Run: headless pygame with SDL's dummy video driver; simulated clock (each Clock.tick advances the game by its frame time, no real sleeping); random seed 0; keys injected as events and as key.get_pressed() state; no mouse input; restart key SPACE tapped at the start of phases 3 and 4.
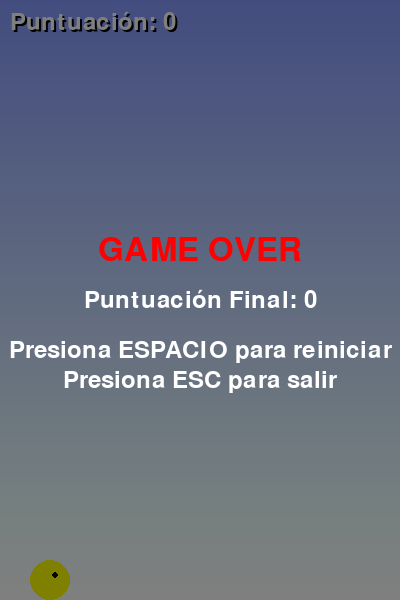
Frame 1 of 4 · flips 1–60 · no input
Frame 2 of 4 · flips 61–180 · tapped SPACE, RETURN · held RIGHT (→), D · screen unchanged from frame 1, image omitted
Frame 3 of 4 · flips 181–300 · tapped SPACE · held DOWN (↓), S · screen unchanged from frame 2, image omitted
Frame 4 of 4 · flips 301–420 · tapped SPACE · held LEFT (←), A, UP (↑), W · screen unchanged from frame 3, image omitted

The pygame program that drew these frames:

import pygame
import random
import math

# Inicializar pygame
pygame.init()

# Constantes del juego
WINDOW_WIDTH = 400
WINDOW_HEIGHT = 600
WHITE = (255, 255, 255)
BLACK = (0, 0, 0)
GREEN = (0, 255, 0)
BLUE = (0, 100, 255)
YELLOW = (255, 255, 0)
RED = (255, 0, 0)

# Configuración del juego
GRAVITY = 0.5
JUMP_STRENGTH = -10
PIPE_SPEED = 3
PIPE_WIDTH = 50
PIPE_GAP = 150
PIPE_FREQUENCY = 90  # frames entre tubos

class Bird:
    def __init__(self):
        self.x = 50
        self.y = WINDOW_HEIGHT // 2
        self.velocity = 0
        self.radius = 20
        
    def update(self):
        # Aplicar gravedad
        self.velocity += GRAVITY
        self.y += self.velocity
        
    def jump(self):
        self.velocity = JUMP_STRENGTH
        
    def draw(self, screen):
        # Dibujar el pájaro como un círculo amarillo
        pygame.draw.circle(screen, YELLOW, (int(self.x), int(self.y)), self.radius)
        # Añadir un ojo
        pygame.draw.circle(screen, BLACK, (int(self.x + 5), int(self.y - 5)), 3)
        
    def get_rect(self):
        return pygame.Rect(self.x - self.radius, self.y - self.radius, 
                          self.radius * 2, self.radius * 2)

class Pipe:
    def __init__(self, x):
        self.x = x
        self.height = random.randint(100, WINDOW_HEIGHT - PIPE_GAP - 100)
        self.passed = False
        
    def update(self):
        self.x -= PIPE_SPEED
        
    def draw(self, screen):
        # Tubo superior
        pygame.draw.rect(screen, GREEN, 
                        (self.x, 0, PIPE_WIDTH, self.height))
        # Tubo inferior
        pygame.draw.rect(screen, GREEN, 
                        (self.x, self.height + PIPE_GAP, PIPE_WIDTH, 
                         WINDOW_HEIGHT - self.height - PIPE_GAP))
        
        # Bordes de los tubos
        pygame.draw.rect(screen, BLACK, 
                        (self.x, 0, PIPE_WIDTH, self.height), 3)
        pygame.draw.rect(screen, BLACK, 
                        (self.x, self.height + PIPE_GAP, PIPE_WIDTH, 
                         WINDOW_HEIGHT - self.height - PIPE_GAP), 3)
        
    def collides_with(self, bird):
        bird_rect = bird.get_rect()
        
        # Rectángulos de los tubos
        upper_pipe = pygame.Rect(self.x, 0, PIPE_WIDTH, self.height)
        lower_pipe = pygame.Rect(self.x, self.height + PIPE_GAP, PIPE_WIDTH, 
                               WINDOW_HEIGHT - self.height - PIPE_GAP)
        
        return bird_rect.colliderect(upper_pipe) or bird_rect.colliderect(lower_pipe)
        
    def is_off_screen(self):
        return self.x + PIPE_WIDTH < 0

class FlappyBirdGame:
    def __init__(self):
        self.screen = pygame.display.set_mode((WINDOW_WIDTH, WINDOW_HEIGHT))
        pygame.display.set_caption("Flappy Bird")
        self.clock = pygame.time.Clock()
        self.font = pygame.font.Font(None, 36)
        self.big_font = pygame.font.Font(None, 48)
        
        self.reset_game()
        
    def reset_game(self):
        self.bird = Bird()
        self.pipes = []
        self.score = 0
        self.game_over = False
        self.frame_count = 0
        
    def handle_events(self):
        for event in pygame.event.get():
            if event.type == pygame.QUIT:
                return False
            elif event.type == pygame.KEYDOWN:
                if event.key == pygame.K_SPACE:
                    if not self.game_over:
                        self.bird.jump()
                    else:
                        self.reset_game()
                elif event.key == pygame.K_ESCAPE:
                    return False
        return True
        
    def update(self):
        if self.game_over:
            return
            
        self.frame_count += 1
        
        # Actualizar pájaro
        self.bird.update()
        
        # Verificar si el pájaro toca el suelo o el techo
        if self.bird.y + self.bird.radius >= WINDOW_HEIGHT or self.bird.y - self.bird.radius <= 0:
            self.game_over = True
            
        # Generar nuevos tubos
        if self.frame_count % PIPE_FREQUENCY == 0:
            self.pipes.append(Pipe(WINDOW_WIDTH))
            
        # Actualizar tubos
        for pipe in self.pipes[:]:
            pipe.update()
            
            # Verificar colisiones
            if pipe.collides_with(self.bird):
                self.game_over = True
                
            # Contar puntos
            if not pipe.passed and pipe.x + PIPE_WIDTH < self.bird.x:
                pipe.passed = True
                self.score += 1
                
            # Remover tubos que salieron de pantalla
            if pipe.is_off_screen():
                self.pipes.remove(pipe)
                
    def draw(self):
        # Fondo degradado (cielo)
        for y in range(WINDOW_HEIGHT):
            color_value = int(135 + (120 * y / WINDOW_HEIGHT))
            if color_value > 255:
                color_value = 255
            pygame.draw.line(self.screen, (color_value, min(255, color_value + 20), 255), 
                           (0, y), (WINDOW_WIDTH, y))
        
        # Dibujar tubos
        for pipe in self.pipes:
            pipe.draw(self.screen)
            
        # Dibujar pájaro
        self.bird.draw(self.screen)
        
        # Dibujar puntuación
        score_text = self.font.render(f"Puntuación: {self.score}", True, WHITE)
        score_rect = score_text.get_rect()
        score_rect.topleft = (10, 10)
        # Sombra del texto
        shadow_text = self.font.render(f"Puntuación: {self.score}", True, BLACK)
        shadow_rect = shadow_text.get_rect()
        shadow_rect.topleft = (12, 12)
        self.screen.blit(shadow_text, shadow_rect)
        self.screen.blit(score_text, score_rect)
        
        # Pantalla de game over
        if self.game_over:
            # Superficie semi-transparente
            overlay = pygame.Surface((WINDOW_WIDTH, WINDOW_HEIGHT))
            overlay.set_alpha(128)
            overlay.fill(BLACK)
            self.screen.blit(overlay, (0, 0))
            
            # Texto de game over
            game_over_text = self.big_font.render("GAME OVER", True, RED)
            game_over_rect = game_over_text.get_rect(center=(WINDOW_WIDTH//2, WINDOW_HEIGHT//2 - 50))
            self.screen.blit(game_over_text, game_over_rect)
            
            # Puntuación final
            final_score_text = self.font.render(f"Puntuación Final: {self.score}", True, WHITE)
            final_score_rect = final_score_text.get_rect(center=(WINDOW_WIDTH//2, WINDOW_HEIGHT//2))
            self.screen.blit(final_score_text, final_score_rect)
            
            # Instrucciones para reiniciar
            restart_text = self.font.render("Presiona ESPACIO para reiniciar", True, WHITE)
            restart_rect = restart_text.get_rect(center=(WINDOW_WIDTH//2, WINDOW_HEIGHT//2 + 50))
            self.screen.blit(restart_text, restart_rect)
            
            quit_text = self.font.render("Presiona ESC para salir", True, WHITE)
            quit_rect = quit_text.get_rect(center=(WINDOW_WIDTH//2, WINDOW_HEIGHT//2 + 80))
            self.screen.blit(quit_text, quit_rect)
        else:
            # Instrucciones de juego
            if self.frame_count < 180:  # Mostrar por 3 segundos
                instruction_text = self.font.render("Presiona ESPACIO para saltar", True, WHITE)
                instruction_rect = instruction_text.get_rect(center=(WINDOW_WIDTH//2, WINDOW_HEIGHT//2 + 100))
                # Sombra
                shadow_instruction = self.font.render("Presiona ESPACIO para saltar", True, BLACK)
                shadow_instruction_rect = shadow_instruction.get_rect(center=(WINDOW_WIDTH//2 + 2, WINDOW_HEIGHT//2 + 102))
                self.screen.blit(shadow_instruction, shadow_instruction_rect)
                self.screen.blit(instruction_text, instruction_rect)
        
        pygame.display.flip()
        
    def run(self):
        running = True
        while running:
            running = self.handle_events()
            self.update()
            self.draw()
            self.clock.tick(60)  # 60 FPS
            
        pygame.quit()

if __name__ == "__main__":
    game = FlappyBirdGame()
    game.run()
